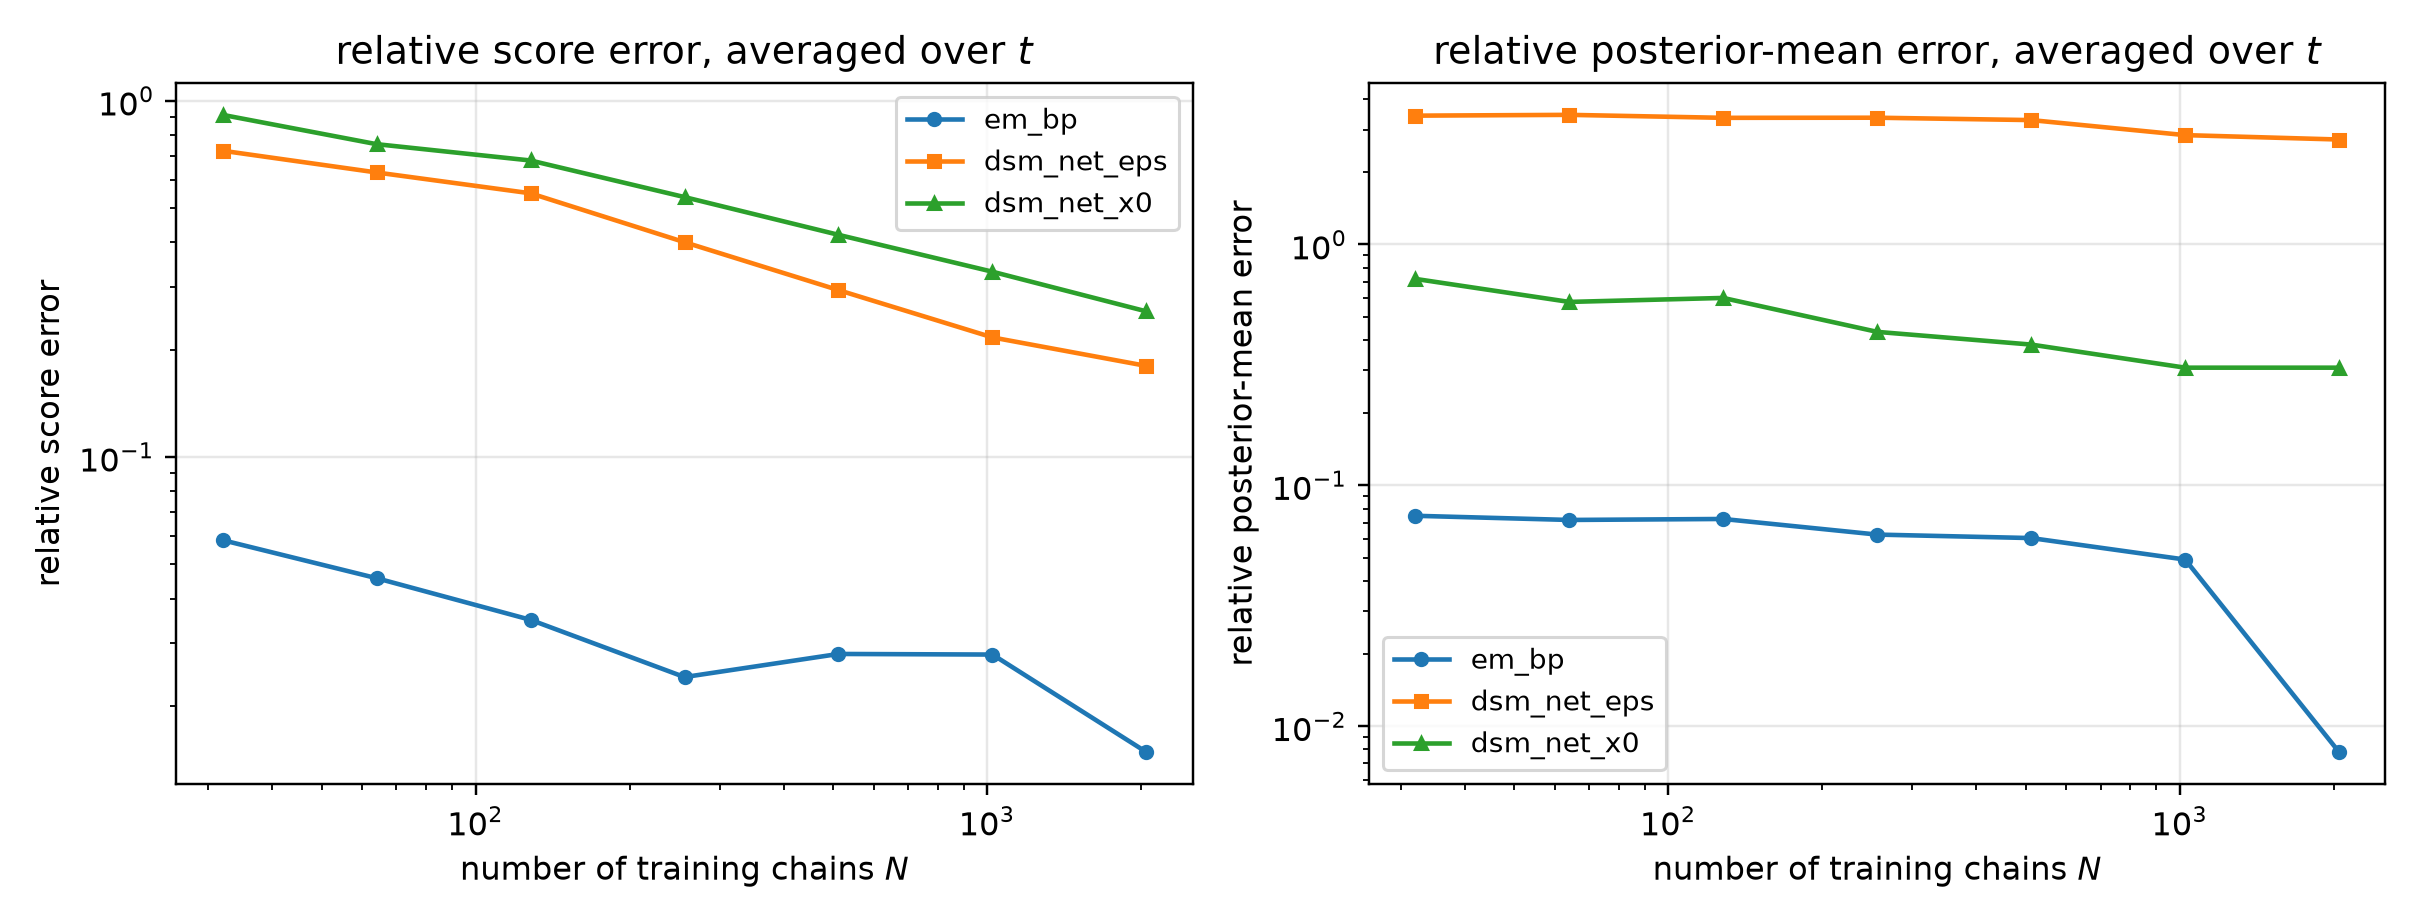

Source data for this figure (header and first rows):
n_chains, method, t, mean_rel_l2, score_rel_l2, mean_mse, identity_residual
32, em_bp, 0.05, 0.03173, 0.1575, 0.0009362, 2.166920260139614e-15
32, dsm_net_eps, 0.05, 0.3781, 1.877, 0.133, 1.9235510083446289e-16
32, dsm_net_x0, 0.05, 0.6238, 3.096, 0.3619, 1.4842785937527568e-16
32, em_bp, 0.0725, 0.03522, 0.1303, 0.001138, 2.0065759068198093e-15
32, dsm_net_eps, 0.0725, 0.4342, 1.607, 0.1729, 1.8335497868702743e-16
32, dsm_net_x0, 0.0725, 0.6255, 2.314, 0.3588, 1.5995271482104308e-16
32, em_bp, 0.1053, 0.03837, 0.1051, 0.001299, 1.898268704026115e-15
32, dsm_net_eps, 0.1053, 0.4788, 1.311, 0.2022, 1.9118041794632858e-16
32, dsm_net_x0, 0.1053, 0.6158, 1.686, 0.3344, 1.8468114692046515e-16
32, em_bp, 0.1527, 0.03995, 0.08159, 0.001365, 1.9397389806447873e-15
32, dsm_net_eps, 0.1527, 0.5072, 1.036, 0.2201, 1.7943823229592635e-16
32, dsm_net_x0, 0.1527, 0.614, 1.254, 0.3225, 1.7517157829392818e-16
32, em_bp, 0.2216, 0.04327, 0.06534, 0.001542, 2.0794446113275492e-15
32, dsm_net_eps, 0.2216, 0.5097, 0.7696, 0.214, 1.9188709461185818e-16
32, dsm_net_x0, 0.2216, 0.5974, 0.9019, 0.2939, 1.972384811361553e-16
32, em_bp, 0.3215, 0.04404, 0.04829, 0.00149, 2.4412221280987248e-15
32, dsm_net_eps, 0.3215, 0.5319, 0.5832, 0.2174, 2.099252466526501e-16
32, dsm_net_x0, 0.3215, 0.5983, 0.656, 0.275, 2.168089587502594e-16
32, em_bp, 0.4665, 0.0603, 0.04486, 0.002415, 2.3607684063343395e-15
32, dsm_net_eps, 0.4665, 0.5666, 0.4215, 0.2132, 2.479114399628912e-16
32, dsm_net_x0, 0.4665, 0.6043, 0.4496, 0.2426, 2.686180689527229e-16
32, em_bp, 0.6769, 0.06015, 0.02799, 0.00199, 3.637561811348194e-15
32, dsm_net_eps, 0.6769, 0.6655, 0.3097, 0.2435, 3.036605963031865e-16
32, dsm_net_x0, 0.6769, 0.611, 0.2843, 0.2053, 3.798691960121978e-16
32, em_bp, 0.9821, 0.07956, 0.02174, 0.002617, 4.548790126343094e-15
32, dsm_net_eps, 0.9821, 0.8475, 0.2316, 0.297, 3.7469540549162255e-16
32, dsm_net_x0, 0.9821, 0.6413, 0.1752, 0.17, 5.663328777825105e-16
32, em_bp, 1.425, 0.1004, 0.01227, 0.002305, 7.679393288046633e-15
32, dsm_net_eps, 1.425, 1.536, 0.1877, 0.539, 4.525646291419999e-16
32, dsm_net_x0, 1.425, 0.6973, 0.08518, 0.1111, 1.1095009974911837e-15
32, em_bp, 2.068, 0.14, 0.004706, 0.001328, 2.0176086495296726e-14
32, dsm_net_eps, 2.068, 5.075, 0.1706, 1.745, 4.972602263511605e-16
32, dsm_net_x0, 2.068, 0.8591, 0.02887, 0.04998, 3.3048703488062384e-15
32, em_bp, 3.0, 0.2234, 0.001303, 0.0006791, 7.329657706091326e-14
32, dsm_net_eps, 3.0, 29.58, 0.1724, 11.9, 4.931156402490818e-16
32, dsm_net_x0, 3.0, 1.547, 0.009016, 0.03254, 1.0615592695006247e-14
64, em_bp, 0.05, 0.02291, 0.1137, 0.000488, 2.991687230698765e-15
64, dsm_net_eps, 0.05, 0.3225, 1.601, 0.09673, 2.1858454889628638e-16
64, dsm_net_x0, 0.05, 0.5289, 2.625, 0.2602, 1.650885408584324e-16
64, em_bp, 0.0725, 0.02552, 0.09442, 0.0005972, 2.7112629001946562e-15
64, dsm_net_eps, 0.0725, 0.3755, 1.389, 0.1293, 1.9922182666847807e-16
64, dsm_net_x0, 0.0725, 0.5265, 1.948, 0.2542, 1.7718493108217058e-16
64, em_bp, 0.1053, 0.02842, 0.07785, 0.0007126, 2.5311047052825325e-15
64, dsm_net_eps, 0.1053, 0.4159, 1.139, 0.1526, 2.1091480089208008e-16
64, dsm_net_x0, 0.1053, 0.507, 1.389, 0.2267, 1.967726419781202e-16
64, em_bp, 0.1527, 0.03258, 0.06654, 0.0009078, 2.360532399619049e-15
64, dsm_net_eps, 0.1527, 0.4363, 0.8912, 0.1628, 1.9931239400744083e-16
64, dsm_net_x0, 0.1527, 0.5, 1.021, 0.2138, 1.9712213129453753e-16
64, em_bp, 0.2216, 0.03777, 0.05703, 0.001175, 2.312739167511441e-15
64, dsm_net_eps, 0.2216, 0.4337, 0.6548, 0.1549, 2.1477628849906338e-16
64, dsm_net_x0, 0.2216, 0.4895, 0.7391, 0.1974, 2.1882904550922024e-16
64, em_bp, 0.3215, 0.04082, 0.04476, 0.00128, 2.572919212533287e-15
64, dsm_net_eps, 0.3215, 0.4402, 0.4827, 0.1489, 2.4023391655402615e-16
64, dsm_net_x0, 0.3215, 0.4792, 0.5254, 0.1764, 2.5568994802766554e-16
64, em_bp, 0.4665, 0.04727, 0.03517, 0.001485, 3.0439468638727855e-15
64, dsm_net_eps, 0.4665, 0.473, 0.3519, 0.1486, 2.8634061570245946e-16
64, dsm_net_x0, 0.4665, 0.4773, 0.3551, 0.1514, 3.27176651582618e-16
64, em_bp, 0.6769, 0.05384, 0.02506, 0.001594, 4.1353688297356466e-15
64, dsm_net_eps, 0.6769, 0.5852, 0.2723, 0.1883, 3.4573607712166087e-16
64, dsm_net_x0, 0.6769, 0.4832, 0.2249, 0.1284, 4.679701844482324e-16
... 192 more rows
